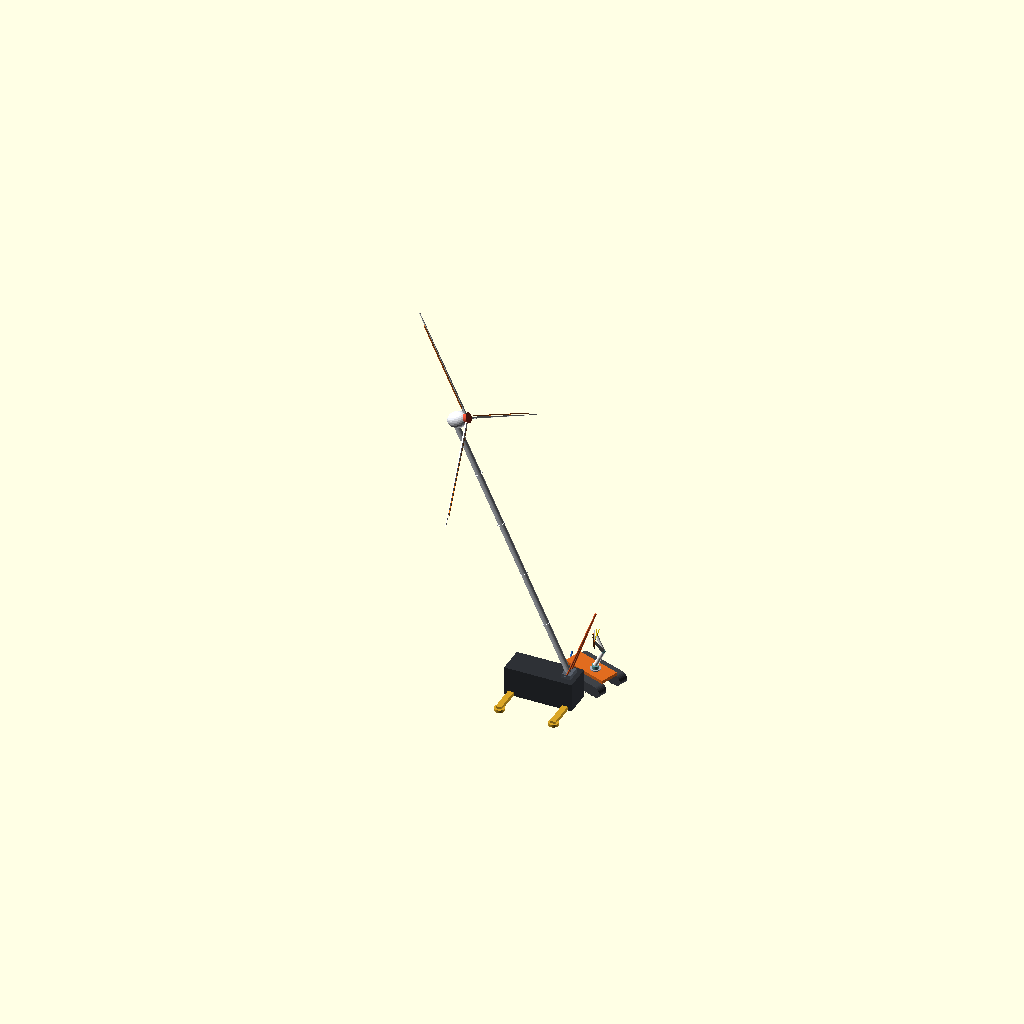
Cell 1: rendered with the file's own defaults.
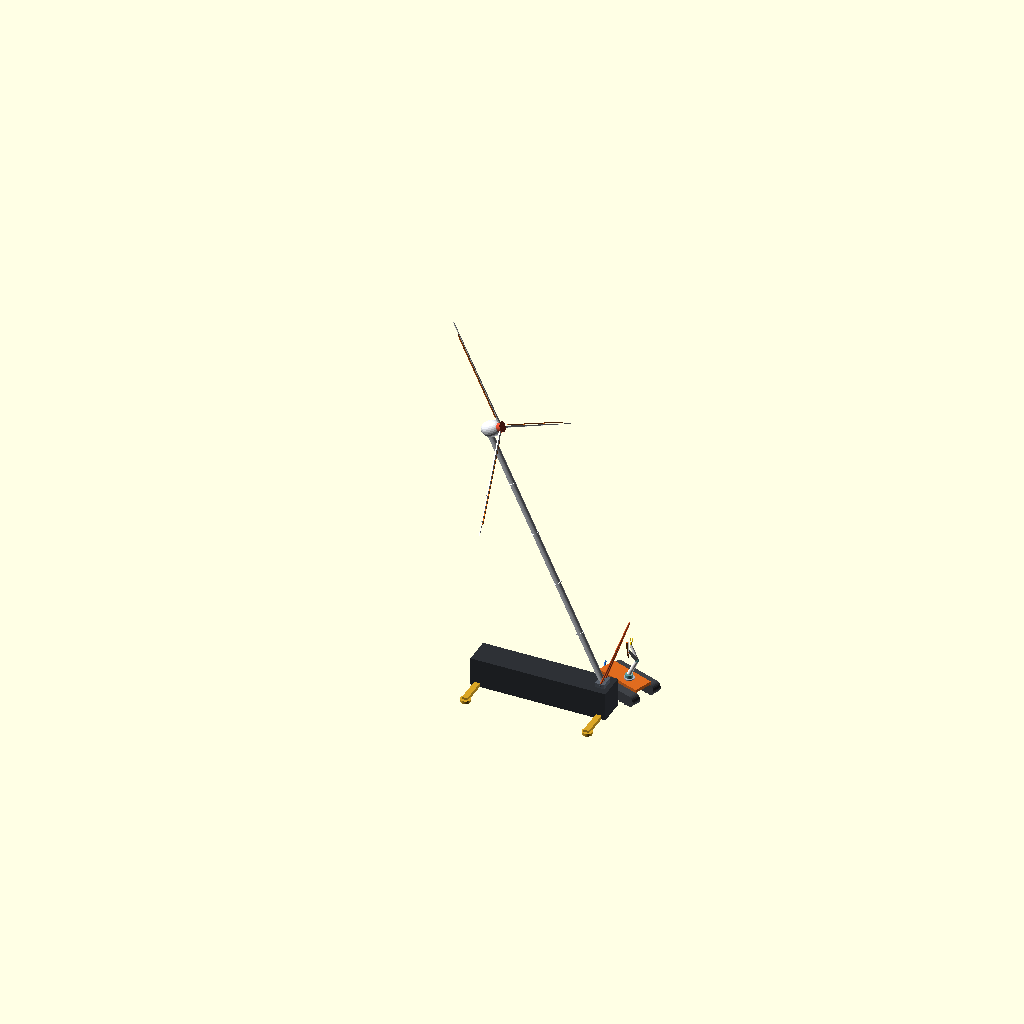
Cell 2: CONT_L = 12.12 (everything else at default).
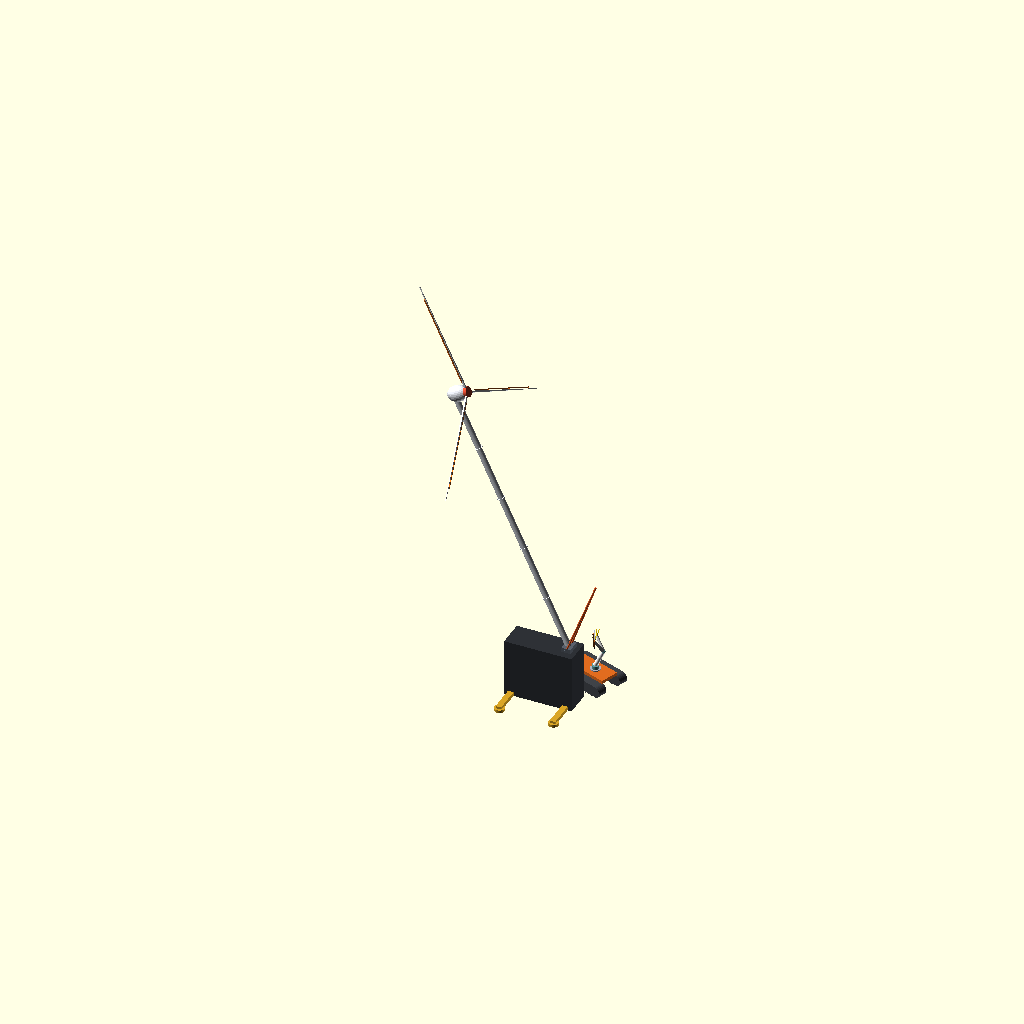
Cell 3: CONT_H = 5.18 (everything else at default).
One fixed orthographic camera (rotation 55°, 0°, 25°; colour scheme Cornfield) for every cell.
OpenSCAD source file cad_and_blender/openscad/amu_surface/amu_surface_wind_erection.scad:
// amu_surface_wind_erection.scad -- Autonomous Field Wind Erection by STRIDER-M & CORA-M
//
// Models the complete autonomous field erection scenario:
// 1. 20 ft ISO Container foundation footing situated on permafrost/regolith with extended outriggers.
// 2. STRIDER-M Transporter positioned alongside the container with CORA-M dual-arm manipulator mounted on its deck.
// 3. Robotic Manipulator Operations:
//    - CORA-M dual arms reach into the container storage racks, extracting 1.71 m sectional blade segments.
//    - CORA-M sets titanium shear pins and torques structural joints into the 50 kW direct-drive PMSG hub.
//    - Conductive umbilical power link connects STRIDER-M to the container's microgrid AFE power bus.
// 4. Gin-Pole A-Frame and winch line rigged for autonomous tilt-up mast erection.
//
// Units: OpenSCAD model units (scaled consistently: 1 unit ~ 1 meter)
// Tracked under Issue #97 (Parent #81, Cross-ref #82, #85, #86, #88)

$fn = 32;

// -----------------------------------------------------------------------------
// Parameters (1 unit = 1 meter)
// -----------------------------------------------------------------------------
CONT_L          = 6.06;  // 20 ft ISO container length
CONT_W          = 2.44;  // 20 ft ISO container width
CONT_H          = 2.59;  // 20 ft ISO container height

ROVER_L         = 7.2 * 0.7; // 5.04 m scaled
ROVER_W         = 4.6 * 0.7; // 3.22 m scaled
TRACK_W         = 1.2 * 0.7; // 0.84 m
TRACK_H         = 1.4 * 0.7; // 0.98 m

MAST_L          = 24.0;  // 24 m tower height
MAST_D          = 0.508; // 508 mm diameter

// Erection Angle (0 = horizontal assembly, 35 = lifting, 90 = upright)
tilt_deg        = 25;

// Animation Variable
t_override      = undef;
anim_t          = is_undef(t_override) ? $t : t_override;

// Colors
COL_CONTAINER   = [0.18, 0.19, 0.21];
COL_OUTRIGGER   = [0.85, 0.65, 0.15];
COL_MAST        = [0.88, 0.90, 0.93];
COL_ROTOR       = [0.93, 0.95, 0.97];
COL_ORANGE_EDGE = [0.95, 0.45, 0.10];
COL_TRACK       = [0.25, 0.26, 0.28];
COL_DECK        = [0.88, 0.42, 0.12];
COL_ARM_BLUE    = [0.15, 0.45, 0.85];

// -----------------------------------------------------------------------------
// Modules
// -----------------------------------------------------------------------------

module wind_container_foundation() {
    // 20 ft ISO Container Footing (matte dark charcoal for solar gain)
    color(COL_CONTAINER) {
        translate([0, 0, CONT_H/2])
            cube([CONT_L, CONT_W, CONT_H], center=true);
    }
    
    // 4x Extended heavy foundation outriggers with helical permafrost screw pads
    color(COL_OUTRIGGER) {
        for (ox = [-CONT_L/2 + 0.6, CONT_L/2 - 0.6]) {
            for (oy = [-1, 1]) {
                translate([ox, oy * (CONT_W/2 + 1.2), 0.2]) {
                    // Outrigger structural box beam
                    cube([0.5, 2.4, 0.35], center=true);
                    // Ground anchor screw bearing pad
                    translate([0, oy * 1.0, -0.15])
                        cylinder(h=0.25, r=0.45, center=true);
                }
            }
        }
    }

    // Hinged Mast Base Trunnion atop container roof
    color([0.35, 0.38, 0.42]) {
        translate([CONT_L/2 - 0.8, 0, CONT_H + 0.2]) {
            cube([0.8, 1.2, 0.4], center=true);
            // Trunnion pivot pin
            rotate([90, 0, 0])
                cylinder(h=1.4, r=0.12, center=true);
        }
    }

    // A-Frame Gin-Pole for tilt-up winching
    color([0.85, 0.35, 0.15]) {
        translate([CONT_L/2 - 0.8, 0, CONT_H + 0.2]) {
            rotate([0, -(tilt_deg + 45), 0]) {
                for (gy = [-0.5, 0.5]) {
                    hull() {
                        translate([0, gy, 0]) sphere(r=0.08);
                        translate([7.0, 0, 0]) sphere(r=0.08);
                    }
                }
            }
        }
    }
}

module strider_m_ground_unit() {
    // STRIDER-M Crawler Unit (scaled for field operations)
    // Tracks
    color(COL_TRACK) {
        for (ty = [-ROVER_W/2 + TRACK_W/2, ROVER_W/2 - TRACK_W/2]) {
            translate([0, ty, TRACK_H/2]) {
                hull() {
                    translate([-ROVER_L/2 + TRACK_H/2, 0, 0])
                        rotate([90, 0, 0]) cylinder(h=TRACK_W, r=TRACK_H/2, center=true);
                    translate([ROVER_L/2 - TRACK_H/2, 0, 0])
                        rotate([90, 0, 0]) cylinder(h=TRACK_W, r=TRACK_H/2, center=true);
                }
                // Gold traction cleats
                for (gx = [-ROVER_L/2 + 0.5 : 0.6 : ROVER_L/2 - 0.5]) {
                    color("Gold") translate([gx, 0, -TRACK_H/2])
                        cube([0.1, TRACK_W + 0.05, 0.08], center=true);
                }
            }
        }
    }

    // Orange Work Deck
    color(COL_DECK) {
        translate([0, 0, TRACK_H + 0.15])
            cube([ROVER_L - 0.8, ROVER_W - 2*TRACK_W + 0.2, 0.28], center=true);
    }

    // Mounted CORA-M Robotic Arm Assembly
    translate([0.5, 0, TRACK_H + 0.30]) {
        // Locking Cam Collar Dock
        color([0.7, 0.7, 0.75])
            cylinder(h=0.18, r=0.45, center=true);

        // Arm articulation reaching toward container blade bay
        color("CadetBlue") {
            translate([0, 0, 0.20]) cylinder(h=0.35, r=0.32, center=true);
        }
        translate([0, 0, 0.38]) rotate([0, 25, 30]) {
            color("WhiteSmoke") cylinder(h=1.6, r1=0.20, r2=0.16, center=false);
            // Elbow articulation
            translate([0, 0, 1.6]) rotate([0, -55, 0]) {
                color("CadetBlue") sphere(r=0.18);
                // Dual monkey branches
                for (br = [-1, 1]) {
                    rotate([br * 18, 0, 0]) {
                        translate([0, 0, 0.1])
                            color("WhiteSmoke") cylinder(h=1.3, r1=0.14, r2=0.10, center=false);
                        // Gold Gripping Calipers holding a 1.71 m sectional rotor blade!
                        translate([0, 0, 1.4]) rotate([0, 30, 0]) {
                            color("Gold") {
                                cylinder(h=0.25, r1=0.10, r2=0.05, center=false);
                                translate([-0.12, 0, 0.25]) cube([0.04, 0.12, 0.30]);
                                translate([0.08, 0, 0.25]) cube([0.04, 0.12, 0.30]);
                            }
                            // 1.71 m Sectional Blade Module held in calipers
                            if (br == 1) {
                                translate([0, 0, 0.40]) rotate([0, 90, 0]) {
                                    color(COL_ROTOR) cube([1.71, 0.45, 0.12], center=true);
                                    color(COL_ORANGE_EDGE) translate([0, -0.20, 0]) cube([1.71, 0.08, 0.12], center=true);
                                    // Carbon spar joint tongue
                                    color([0.15, 0.15, 0.15]) translate([0.85 + 0.15, 0, 0]) cube([0.30, 0.22, 0.08], center=true);
                                }
                            }
                        }
                    }
                }
            }
        }
    }

    // Heavy-duty flexible conductive umbilical line to container microgrid bay
    color(COL_ARM_BLUE) {
        hull() {
            translate([-ROVER_L/2 + 0.2, 0, TRACK_H + 0.1]) sphere(r=0.08);
            translate([-ROVER_L/2 - 1.2, 1.5, 0.1]) sphere(r=0.08);
        }
    }
}

module tilting_mast_and_rotor() {
    // Mast pivoted at Trunnion (CONT_L/2 - 0.8, 0, CONT_H + 0.2)
    translate([CONT_L/2 - 0.8, 0, CONT_H + 0.2]) {
        rotate([0, -tilt_deg, 0]) {
            // Tubular Mast
            color(COL_MAST) {
                cylinder(d=MAST_D, h=MAST_L);
                // Flanges every 4.8 m
                for (z = [4.8 : 4.8 : MAST_L - 1.0]) {
                    translate([0, 0, z])
                        cylinder(d=MAST_D * 1.35, h=0.05, center=true);
                }
            }

            // Tophead Nacelle Cowl
            translate([0, 0, MAST_L]) {
                color([0.94, 0.95, 0.98]) {
                    translate([0.4, 0, 0.4])
                        scale([1.1, 0.75, 0.8]) sphere(d=1.8);
                }
                // Rotor Hub & Sectional Blades
                translate([1.2, 0, 0.4]) {
                    color([0.85, 0.3, 0.2])
                        rotate([0, 90, 0]) cylinder(d=0.9, h=0.5, center=true);
                    
                    // 3 Bladed rotor
                    for (ang = [0, 120, 240]) {
                        rotate([ang, 0, 0]) {
                            translate([0.1, 0, 0]) {
                                color(COL_ROTOR) {
                                    hull() {
                                        translate([0, 0, 0.5]) rotate([0, 90, 0]) scale([1, 0.2, 1]) cylinder(d=0.8, h=0.15, center=true);
                                        translate([0, 0, 10.0]) rotate([0, 90, 0]) scale([1, 0.14, 1]) cylinder(d=0.3, h=0.08, center=true);
                                    }
                                }
                                color(COL_ORANGE_EDGE) {
                                    translate([0, -0.15, 5.0]) cube([0.08, 0.08, 8.0], center=true);
                                }
                            }
                        }
                    }
                }
            }
        }
    }
}

// -----------------------------------------------------------------------------
// Top-Level Field Erection Assembly
// -----------------------------------------------------------------------------
module field_erection_scene() {
    // 1. Container Foundation Footing on Permafrost
    wind_container_foundation();

    // 2. Tilting Mast & Sectional Rotor
    tilting_mast_and_rotor();

    // 3. Mobile STRIDER-M with Mounted CORA-M Arm Assembling Blades
    translate([CONT_L/2 - 0.5, CONT_W/2 + 2.4, 0])
        rotate([0, 0, -20])
            strider_m_ground_unit();
}

field_erection_scene();
Customizer parameters (derived from the source; name, type, default, range or options):
CONT_L: number, default 6.06
CONT_W: number, default 2.44
CONT_H: number, default 2.59
MAST_L: number, default 24
MAST_D: number, default 0.508
tilt_deg: number, default 25
COL_CONTAINER: vector, default [0.18, 0.19, 0.21]
COL_OUTRIGGER: vector, default [0.85, 0.65, 0.15]
COL_MAST: vector, default [0.88, 0.9, 0.93]
COL_ROTOR: vector, default [0.93, 0.95, 0.97]
COL_ORANGE_EDGE: vector, default [0.95, 0.45, 0.1]
COL_TRACK: vector, default [0.25, 0.26, 0.28]
COL_DECK: vector, default [0.88, 0.42, 0.12]
COL_ARM_BLUE: vector, default [0.15, 0.45, 0.85]
